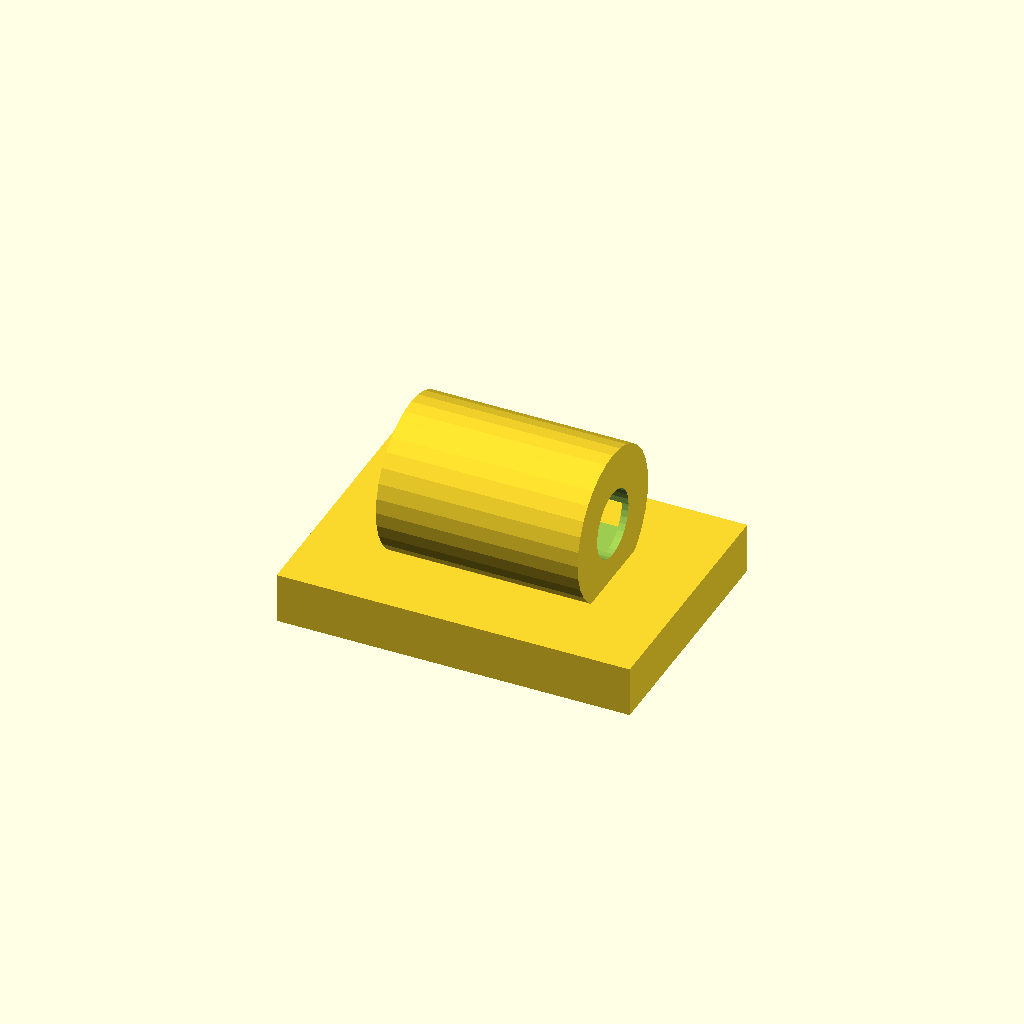
Cell 1: the model at its default parameters.
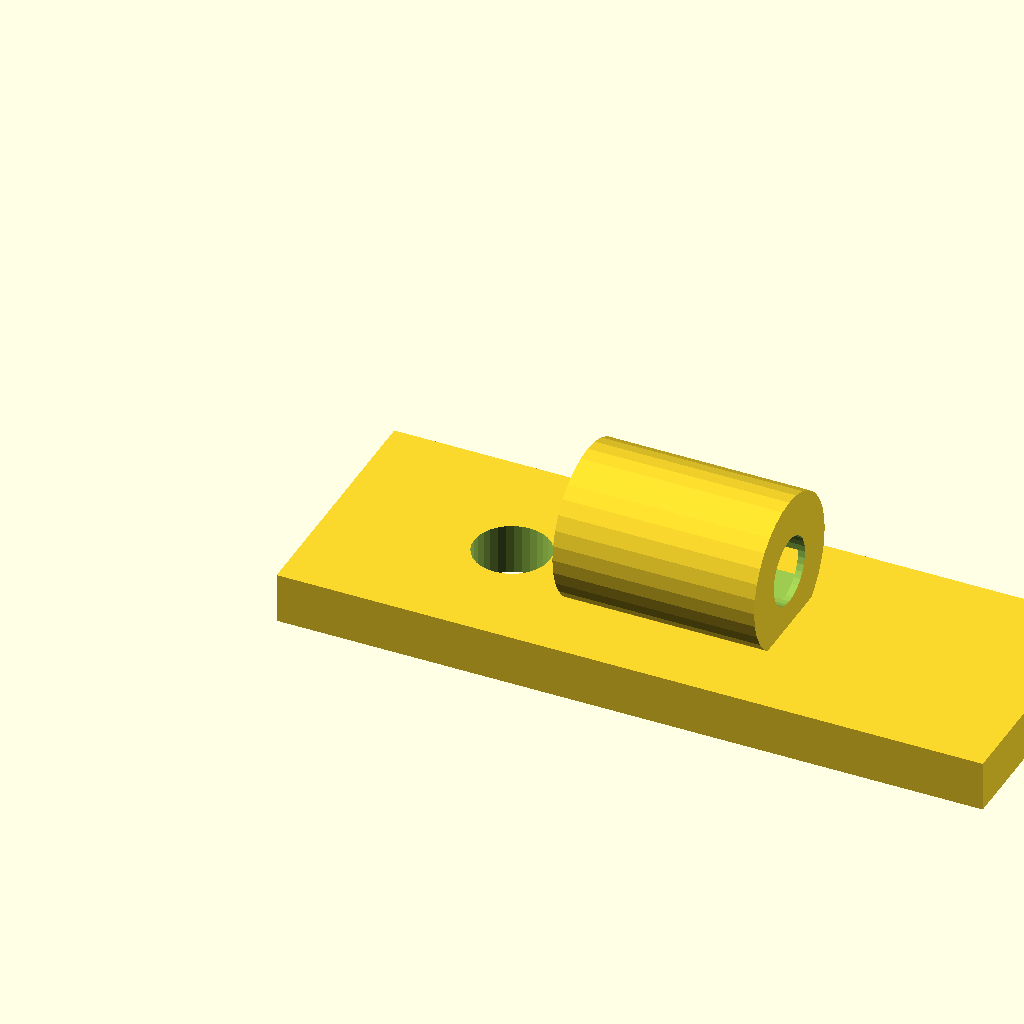
Cell 2: base_w = 42 (everything else at default).
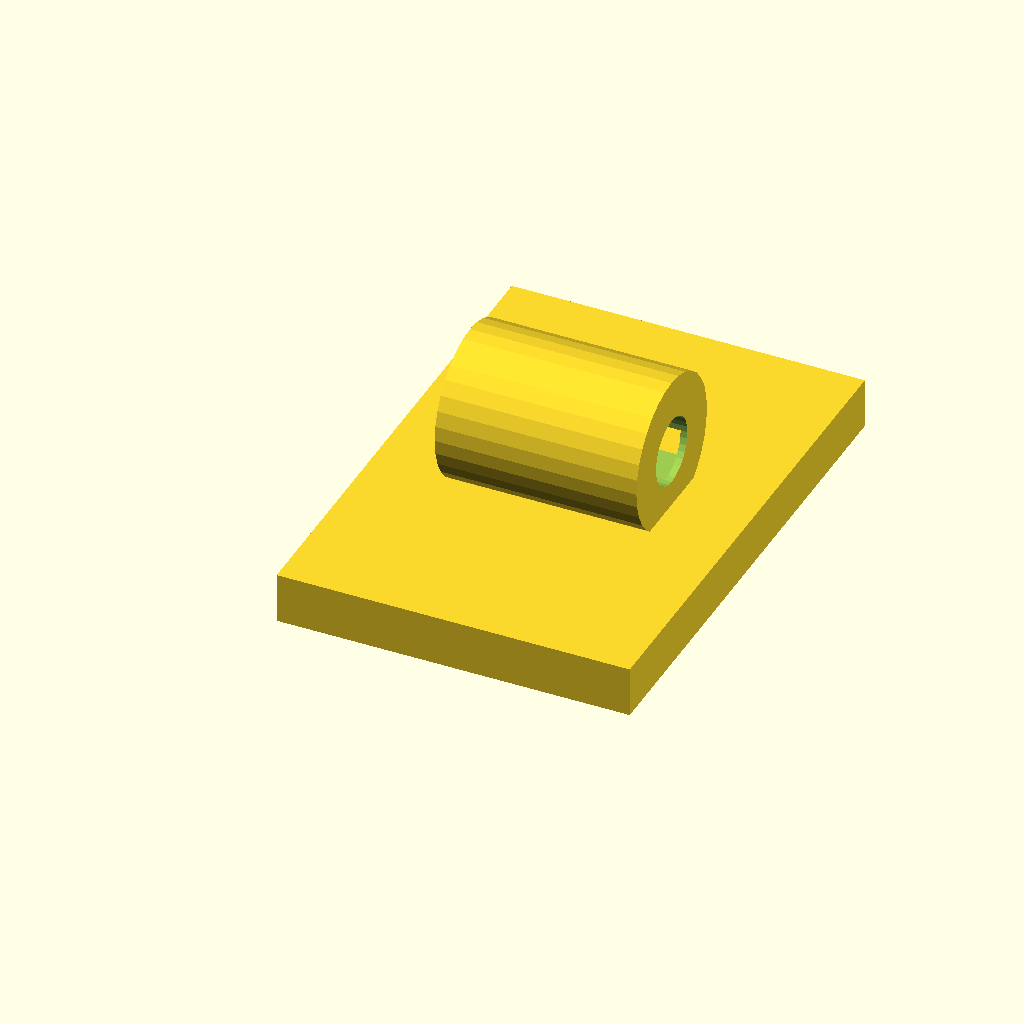
Cell 3: base_d = 30 (everything else at default).
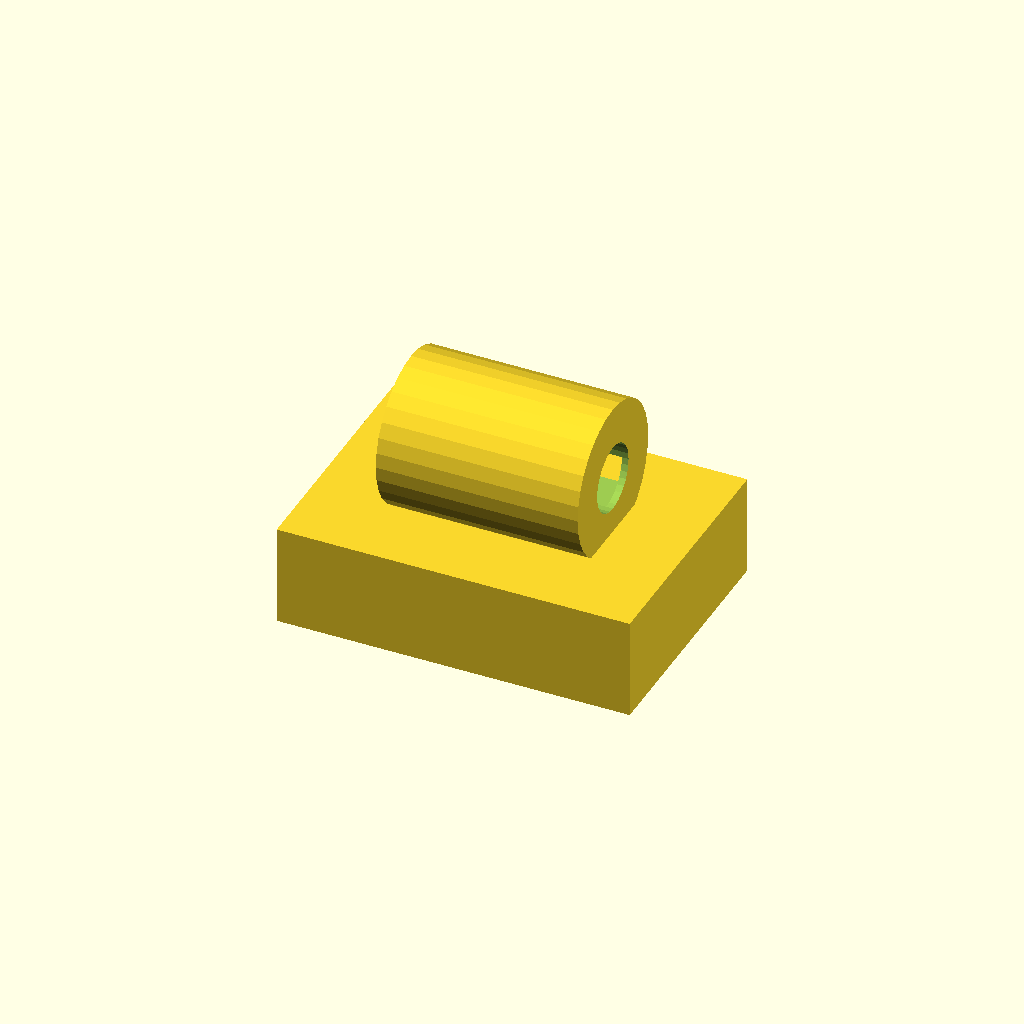
Cell 4: base_t = 6 (everything else at default).
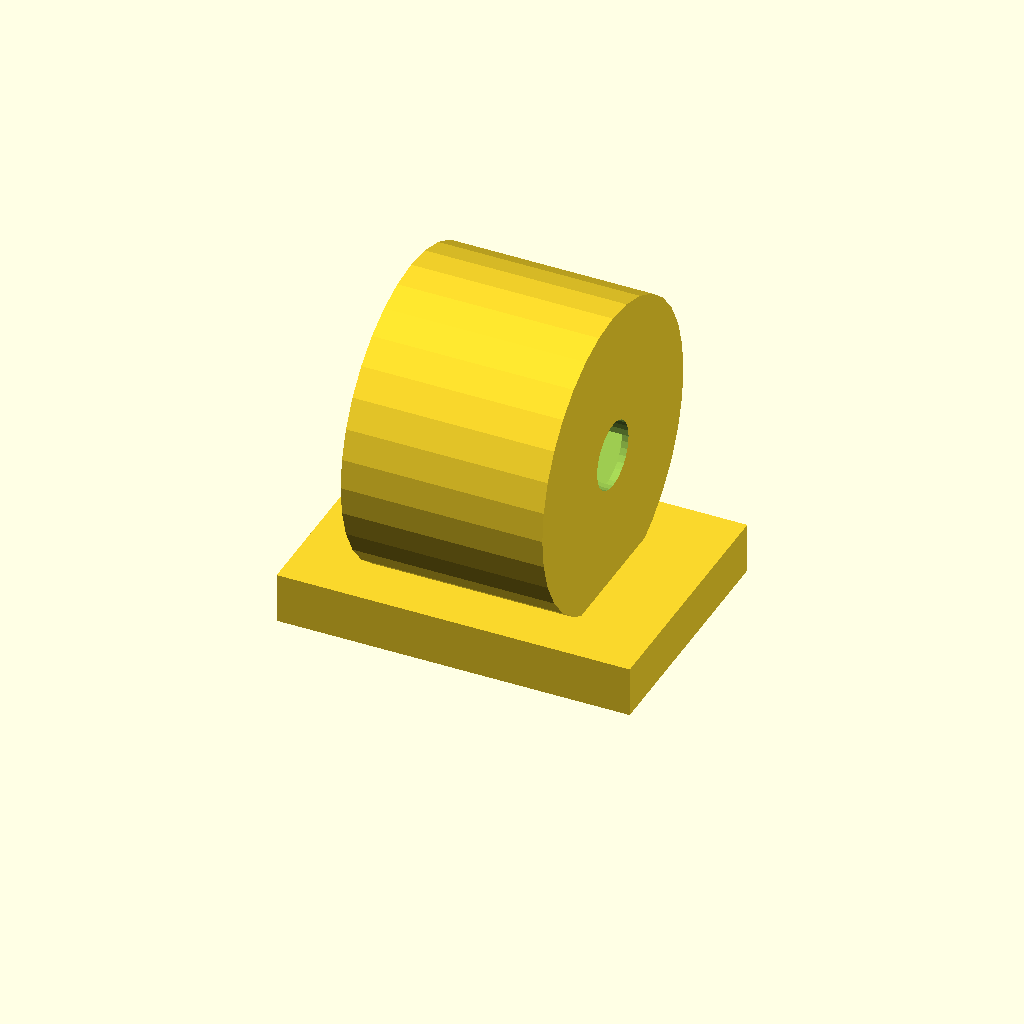
Cell 5: clamp_d = 18 (everything else at default).
One fixed orthographic camera (rotation 55°, 0°, 25°; colour scheme Cornfield) for every cell.
OpenSCAD source file optional_data/data/gen2/clips/part_0043.scad:
$fn = 32;

// ----------------------------------------------------------------------
// Cable clip: cable 4 mm, clamp 9 mm, base 21 mm
// ----------------------------------------------------------------------

// --- parameters (mm) ---
base_w = 21;              // base length, X
base_d = 15;              // base width, Y
base_t = 3;               // base thickness
clamp_d = 9;              // clamp outside diameter
wall_t = 2.5;             // clamp wall
cable_d = 4;              // cable opening
ring_w = 12;              // clamp width along the cable
screw_d = 4.5;            // screw clearance
throat = 2.8;             // snap throat width
sink = 1;                 // overlap of the clamp into the base

module base() {
  cube([base_w, base_d, base_t]);
}

module clamp() {
  translate([base_w / 2, base_d / 2, base_t + clamp_d / 2 - sink]) rotate([0, 90, 0])
    cylinder(h = ring_w, d = clamp_d, center = true);
}

difference() {
  union() {
    base();
    clamp();
  }
  translate([base_w / 2, base_d / 2, base_t + clamp_d / 2 - sink]) rotate([0, 90, 0]) translate([0, 0, -ring_w / 2 - 1]) cylinder(h = ring_w + 2, d = cable_d);
  /* snap throat: the opening is narrower than the cable */
  translate([base_w / 2 - throat / 2, base_d / 2, base_t + clamp_d / 2 - sink]) rotate([0, 90, 0]) translate([0, 0, -ring_w / 2 - 1]) cube([throat, clamp_d + 2, ring_w + 2]);
  translate([10.5, base_d / 2, -1]) cylinder(h = base_t + 2, d = screw_d);
}
Parameter table extracted from the source (name, type, default, range or options):
base_w: number, default 21
base_d: number, default 15
base_t: number, default 3
clamp_d: number, default 9
wall_t: number, default 2.5
cable_d: number, default 4
ring_w: number, default 12
screw_d: number, default 4.5
throat: number, default 2.8
sink: number, default 1
